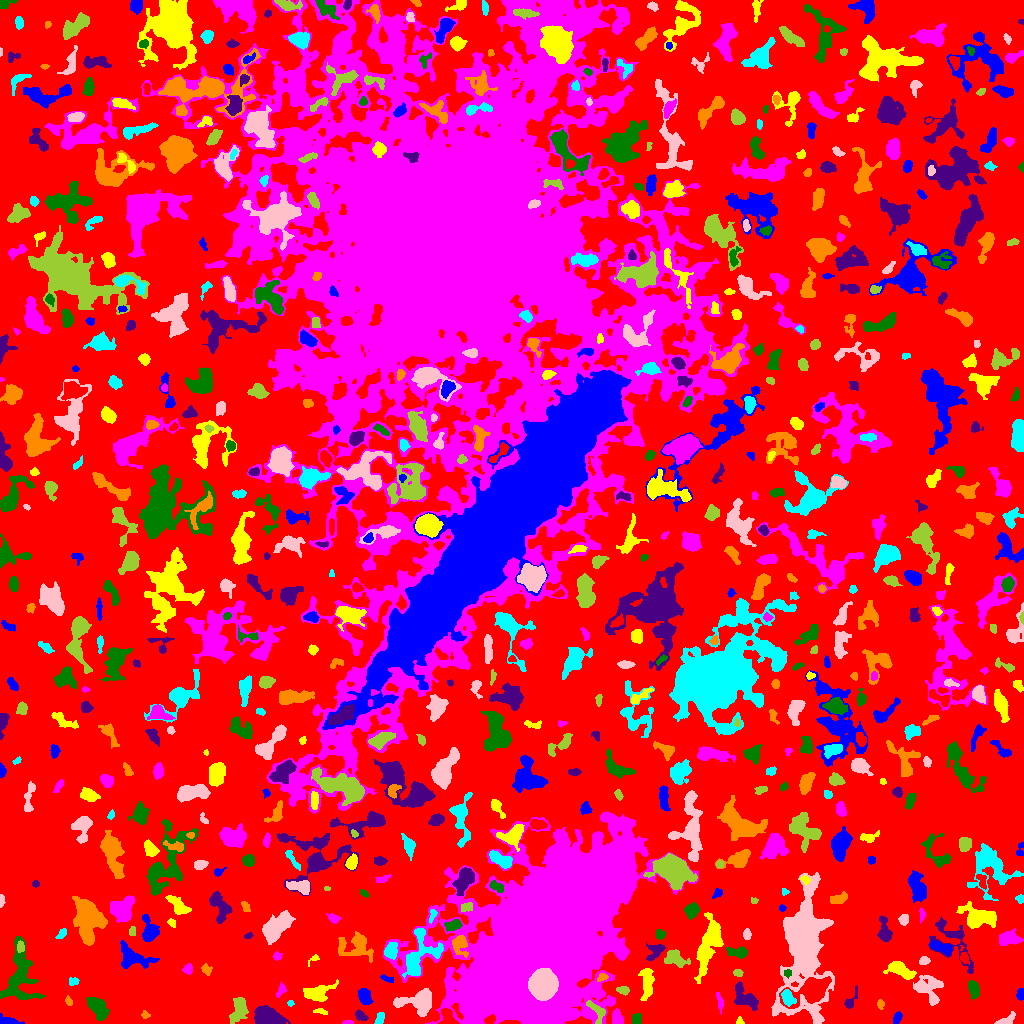

The file beside this chart, header and first rows:
ID, X, Y, A, B, theta, total_flux, mu_max, mu_median, mu_mean, R_fwhm, R_e, R10, R90, x_start, x_end, y_start, y_end, area, greylevel
0, 519.4, 496, 316.1, 294.5, 0.1622, 1188378, 11.0, 2.0, 1.825, 60.04, 214.5, 80.85, 345.7, 0, 1023, 0, 1023, 651250, 1.825
1, 897.3, 6.017, 2.966, 1.832, 1.105, 175.0, 5.0, 2.0, 1.823, 3.038, 2.932, 1.128, 4.549, 893, 902, 0, 12, 96, 5.823
2, 739.5, 2.059, 1.846, 1.719, 1.571, 68.0, 3.0, 1.0, 1.417, 2.646, 2.111, 0.7979, 3.338, 736, 744, 0, 7, 48, 5.417
3, 347.5, 0.8333, 2.605, 0.8593, 0.008271, 90.0, 5.0, 2.0, 2.143, 2.394, 1.784, 0.5642, 2.932, 342, 353, 0, 3, 42, 8.143
4, 96.93, 16.67, 6.405, 3.208, -0.9215, 1099, 9.0, 3.0, 3.105, 5.352, 5.078, 2.034, 8.519, 86, 109, 3, 26, 354, 7.105
5, 361, 7.49, 3.192, 1.958, -0.5584, 363.0, 9.0, 3.0, 3.33, 3.09, 3.192, 1.128, 5.015, 355, 368, 3, 14, 109, 7.33
6, 145.2, 9.031, 2.016, 1.777, -0.7883, 96.0, 4.0, 2.0, 1.655, 3.141, 2.185, 0.7979, 3.523, 141, 150, 5, 13, 58, 5.655
7, 379.7, 5.267, 3.462, 1.76, 1.238, 202.0, 4.0, 2.0, 2.061, 4.618, 3.141, 1.262, 4.583, 374, 384, 0, 11, 98, 6.061
8, 1006, 2.811, 5.014, 2.142, 0.4644, 233.0, 5.0, 1.0, 1.713, 3.09, 3.192, 1.128, 5.585, 994, 1015, 0, 12, 136, 5.713
9, 239.1, 14.72, 6.15, 3.356, 1.286, 1125, 10.0, 3.0, 3.358, 5.323, 5.046, 1.954, 8.612, 229, 248, 0, 26, 335, 7.358
10, 446.9, 6.879, 4.763, 3.679, -1.366, 634.0, 8.0, 3.0, 3.093, 4.514, 4.222, 1.596, 7.047, 437, 459, 0, 15, 205, 10.09
11, 7.647, 1.849, 6.096, 1.966, -0.1137, 598.0, 15.0, 3.0, 4.241, 2.877, 3.141, 1.128, 5.642, 0, 24, 0, 10, 141, 8.241
12, 320.9, 11.96, 3.853, 1.319, -0.1909, 94.0, 2.0, 1.0, 1.343, 4.583, 2.706, 1.128, 4.222, 313, 327, 9, 15, 70, 5.343
13, 617.5, 5.136, 3.913, 2.577, -1.231, 782.0, 9.0, 5.0, 5.179, 5.293, 3.909, 1.596, 6.024, 612, 623, 0, 15, 151, 8.179
14, 636.7, 4.262, 2.78, 2.199, 1.543, 321.0, 6.0, 3.0, 3.087, 4.26, 3.09, 1.262, 4.853, 632, 641, 0, 10, 104, 7.087
15, 267.2, 5.695, 6.508, 3.98, -0.2522, 5262, 28.0, 9.0, 11.1, 7.247, 6.05, 2.459, 9.853, 254, 290, 0, 18, 474, 14.1
16, 880.3, 19.28, 2.247, 1.689, -1.475, 176.0, 6.0, 2.0, 2.708, 3.09, 2.459, 0.9772, 3.949, 877, 884, 14, 24, 65, 6.708
17, 290.5, 20.17, 1.609, 1.446, -0.2154, 63.0, 3.0, 2.0, 1.615, 2.523, 1.871, 0.7979, 2.985, 287, 294, 17, 23, 39, 5.615
18, 419.7, 22.08, 8.861, 5.511, 0.09965, 3580, 16.0, 5.0, 6.292, 7.506, 6.77, 2.706, 11.47, 393, 431, 7, 35, 569, 10.29
19, 597.2, 12.3, 6.86, 3.261, -0.9152, 642.0, 7.0, 3.0, 3.276, 4.918, 4.478, 1.693, 7.024, 586, 605, 0, 23, 196, 9.276
20, 192.6, 17.12, 5.079, 1.07, 0.02063, 88.0, 3.0, 1.0, 1.294, 2.877, 2.459, 0.7979, 3.909, 185, 201, 15, 20, 68, 5.294
21, 364.7, 26.84, 3.696, 2.632, -1.082, 777.0, 10.0, 3.0, 3.924, 4.983, 3.949, 1.596, 6.383, 358, 373, 19, 35, 198, 7.924
22, 316.1, 30.3, 7.667, 3.902, 0.2191, 986.0, 6.0, 3.0, 2.694, 7.736, 5.836, 2.257, 9.009, 303, 338, 22, 44, 366, 6.694
23, 719.5, 21.88, 5.806, 1.21, -1.4, 112.0, 2.0, 1.0, 1.098, 5.202, 2.985, 1.262, 4.82, 716, 723, 9, 31, 102, 5.098
24, 18.7, 46.75, 15.79, 7.625, 1.451, 3428, 9.0, 3.0, 3.616, 9.097, 9.624, 3.7, 15.32, 0, 45, 24, 87, 948, 6.616
25, 848.2, 19.65, 2.171, 1.839, -1.343, 134.0, 5.0, 0.0, 1.039, 2.877, 2.523, 0.9772, 3.868, 844, 857, 15, 38, 129, 6.039
26, 68.41, 22.23, 2.043, 1.49, -1.269, 93.0, 4.0, 1.0, 1.525, 2.932, 2.111, 0.7979, 3.432, 65, 72, 18, 28, 61, 5.525
27, 787.4, 25.97, 4.084, 2.67, -1.174, 1054, 12.0, 5.0, 5.888, 5.262, 4.107, 1.693, 6.482, 781, 796, 17, 34, 179, 19.89
28, 542.8, 38.48, 5.87, 5.632, 1.252, 47924, 184.0, 45.5, 61.6, 8.058, 7.181, 2.877, 12.1, 528, 558, 23, 55, 778, 132.6
29, 622.9, 33.17, 3.127, 1.904, -0.2452, 198.0, 5.0, 2.0, 2.062, 3.192, 3.038, 1.128, 4.886, 616, 629, 28, 37, 96, 6.062
30, 1002, 28.31, 2.43, 1.452, -0.2168, 89.0, 3.0, 1.0, 1.459, 3.09, 2.326, 0.7979, 3.613, 996, 1007, 25, 32, 61, 5.459
31, 1020, 28.85, 2.861, 1.806, -1.546, 390.0, 8.0, 5.0, 4.588, 4.222, 2.932, 1.128, 4.442, 1016, 1023, 23, 35, 85, 7.588
32, 646.8, 42.68, 8.344, 2.949, 1.541, 840.0, 6.0, 2.0, 2.561, 6.699, 5.47, 2.111, 8.74, 638, 654, 23, 55, 328, 7.561
33, 281.3, 33.32, 3.402, 1.923, 1.125, 113.0, 3.0, 1.0, 1.189, 2.821, 2.764, 0.9772, 4.652, 276, 286, 26, 42, 95, 5.189
34, 973.5, 34.2, 4.455, 2.262, -1.396, 646.0, 7.0, 3.0, 3.589, 5.293, 4.029, 1.693, 6.333, 968, 979, 23, 43, 180, 8.589
35, 745.8, 25.51, 7.755, 3.974, -0.7616, 761.0, 7.0, 2.0, 2.04, 3.909, 5.642, 2.034, 9.009, 734, 758, 13, 42, 373, 6.04
36, 601.9, 46.16, 2.726, 1.785, 0.5555, 243.0, 6.0, 3.0, 3.24, 3.742, 2.706, 1.128, 4.26, 597, 608, 42, 50, 75, 11.24
37, 73.81, 42.15, 2.218, 1.522, 0.2353, 96.0, 4.0, 1.0, 1.247, 2.877, 2.257, 0.7979, 3.785, 69, 79, 38, 46, 77, 6.247
38, 927.3, 34.72, 7.923, 6.085, -0.6834, 1015, 7.0, 2.0, 2.101, 5.293, 6.05, 2.257, 10.33, 913, 943, 18, 48, 483, 6.101
39, 737.7, 50.62, 2.273, 1.698, -0.02349, 216.0, 6.0, 3.5, 3.176, 3.613, 2.585, 0.9772, 3.909, 733, 743, 47, 54, 68, 8.176
40, 812, 32.84, 9.322, 5.113, 0.4269, 8684, 37.0, 8.0, 11.7, 7.399, 7.181, 2.764, 12.63, 779, 831, 15, 47, 742, 20.7
41, 386.4, 44.78, 3.638, 1.328, -0.357, 121.0, 4.0, 2.0, 1.571, 3.523, 2.764, 0.9772, 4.26, 380, 393, 41, 49, 77, 5.571
42, 899.9, 54.02, 6.528, 3.097, -0.4616, 1278, 10.0, 3.0, 3.92, 6.457, 5.323, 2.111, 8.5, 883, 916, 44, 62, 326, 8.92
43, 188.1, 54.19, 2.378, 2.116, 1.54, 224.0, 5.0, 2.0, 2.435, 3.742, 2.877, 1.128, 4.37, 182, 192, 49, 60, 92, 6.435
44, 787.4, 50.25, 2.067, 1.86, 0.09386, 189.0, 5.0, 4.0, 3.259, 3.613, 2.585, 0.9772, 3.742, 784, 791, 45, 54, 58, 11.26
45, 951.8, 83.52, 16.3, 8.102, -0.935, 1515, 8.0, 2.0, 2.599, 5.67, 7.756, 2.706, 12.06, 928, 973, 50, 107, 583, 5.599
46, 206.1, 54.06, 2.486, 1.997, -0.9515, 213.0, 6.0, 2.0, 2.266, 3.29, 2.646, 0.9772, 4.514, 201, 212, 48, 60, 94, 6.266
47, 419.7, 68.78, 14.05, 7.833, 1.186, 2308, 8.0, 3.0, 3.255, 9.288, 8.273, 3.141, 13.12, 402, 443, 45, 95, 709, 9.255
48, 923.8, 62.84, 2.602, 1.854, 0.1035, 191.0, 5.0, 2.0, 2.274, 3.338, 2.821, 1.128, 4.37, 919, 930, 59, 67, 84, 6.274
49, 674.3, 65.65, 5.684, 3.489, -0.3959, 1061, 11.0, 3.0, 3.776, 4.406, 4.82, 1.784, 8.078, 664, 690, 56, 74, 281, 9.776
50, 964, 65.93, 2.424, 1.848, -1.48, 151.0, 4.0, 1.5, 1.678, 3.785, 2.646, 0.9772, 4.222, 960, 969, 59, 71, 90, 7.678
51, 132.8, 65.89, 9.129, 5.021, -0.3823, 1627, 9.0, 3.0, 3.425, 5.944, 6.864, 2.585, 10.87, 120, 159, 55, 83, 475, 6.425
52, 313.8, 64.31, 3.811, 1.616, 0.6297, 106.0, 4.0, 2.0, 1.767, 3.29, 2.326, 0.7979, 3.7, 308, 319, 57, 69, 60, 5.767
53, 277, 67.23, 2.067, 1.931, 0.736, 177.0, 5.0, 3.0, 2.603, 3.338, 2.523, 0.9772, 3.868, 273, 282, 63, 72, 68, 7.603
54, 738.7, 70.93, 5.296, 2.439, -0.08108, 769.0, 10.0, 4.0, 4.026, 4.334, 4.107, 1.596, 6.747, 726, 747, 65, 77, 191, 9.026
55, 655.8, 72.99, 4.956, 3.213, 0.7643, 651.0, 9.0, 3.0, 3.207, 4.222, 4.029, 1.493, 6.531, 646, 665, 63, 81, 203, 8.207
56, 460, 79.66, 4.856, 3.53, -1.359, 697.0, 7.0, 2.0, 2.822, 4.886, 4.442, 1.693, 7.421, 452, 468, 66, 88, 247, 9.822
57, 390.7, 73.03, 3.272, 2.815, 0.9746, 444.0, 9.0, 2.0, 2.312, 2.764, 3.656, 1.262, 6.077, 384, 397, 64, 81, 192, 9.312
58, 277, 95.67, 9.105, 4.389, 0.7869, 2875, 13.0, 4.0, 4.768, 7.181, 7.334, 2.932, 11.87, 262, 295, 79, 113, 603, 8.768
59, 20.91, 76.26, 2.816, 1.47, -1.546, 150.0, 4.0, 2.0, 1.829, 3.868, 2.646, 0.9772, 3.868, 17, 24, 71, 83, 82, 9.829
... 667 more rows
